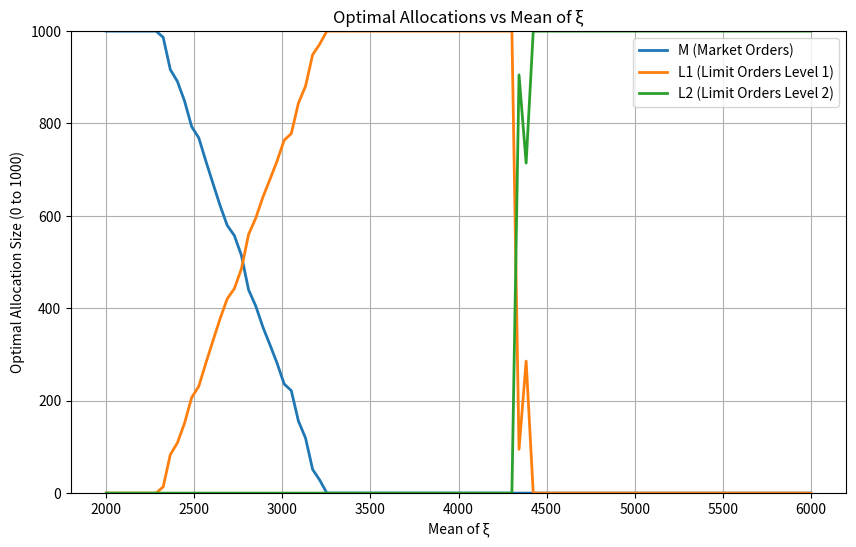

The matplotlib source for this figure:
#!/usr/bin/env python3
# -*- coding: utf-8 -*-
"""
Created on Wed Apr 23 15:34:11 2025

@author: jawclaes
"""

# THIS SCRIPT CREATES A PLOT FOR THE OPTIMAL SPLIT FOR 2PL FOR DIFFERENT MEAN_XI BASED ON MONTE CARLO SIMULATIONS
# USE PLOT_OPTIMALSPLIT_MEAN_XI_ANALYTICAL FOR SAME PLOT BUT FASTER AND ANALYTICAL


import numpy as np
import matplotlib.pyplot as plt
from scipy.stats import expon
from scipy.optimize import root_scalar
import sys

# Parameters
Q1 = 2000
Q2 = 1500
S = 1000
h = 0.02
r = 0.002
f = 0.003
theta = 0.0005
rho_u = 0.05
delta = 0.01
mean_psi = 0.4*Q2 # Fixed mean for psi
lambda_psi = 1 / mean_psi  # Rate parameter for psi
num_sim = 100000  # Number of simulations

# Function to compute optimal allocations for a given mean_xi
def compute_optimal(mean_xi):
    lambda_xi = 1 / mean_xi
    # Generate samples
    xi_samples = np.random.exponential(scale=mean_xi, size=num_sim)
    psi_samples = Q2 - np.random.exponential(scale=mean_psi, size=num_sim)
    sum_samples = xi_samples + psi_samples

    # Empirical CDF functions
    def F_xi(x):
        return np.mean(xi_samples <= x)
    
    def F_xi_psi(x):
        return np.mean(sum_samples <= x)

    # Compute thresholds from Proposition 4.5
    F_Q1_Q2_S = F_xi_psi(Q1 + Q2 + S)
    F_Q1_Q2 = F_xi_psi(Q1 + Q2)
    p = (2 * h + delta + f + r) / (h + delta + r + rho_u + theta)
    p_u_lower = -2
    #p_u_lower = (2 * h + delta + f + r) / F_Q1_Q2_S - (h + r + theta) if F_Q1_Q2_S > 0 else np.inf
    p_u_upper = 2
    #p_u_upper = (2 * h + delta + f + r) / F_Q1_Q2 - (h + r + theta) if F_Q1_Q2 > 0 else np.inf

    # Determine case based on rho_u
    if rho_u <= p_u_lower:
        M_star = 0
        L1_star = 0
        L2_star = S
    elif rho_u >= p_u_upper:
        M_star = S
        L1_star = 0
        L2_star = 0
    else:
        # Case (iii): Mixed allocation

        A = np.percentile(sum_samples, p * 100)
        M_star = S - A + Q1 + Q2
        M_star = max(0, min(S, M_star))  # Constrain M_star first

        # Solve for L1_star
        def g(L1):
            term1 = -(h + delta + r + rho_u + theta) * F_xi_psi(Q1 + Q2 + L1)
            term2 = (h + r + rho_u + theta) * F_xi(Q1 + L1)
            term3 = delta
            return term1 + term2 + term3

        try:
            sol = root_scalar(g, bracket=[0, S - M_star], method='brentq')
            L1_star = max(0, min(S - M_star, sol.root))  # Constrain root
            print(f"mean_xi={mean_xi}, L1_star={L1_star}")
        except ValueError:
            if g(0) > 0:
                L1_star = 0
            elif g(S) < 0:
                L1_star = S - M_star
            else:
                L1_star = 500
            #print(f"mean_xi={mean_xi}, No root, L1_star={L1_star}")

        L2_star = max(0, S - M_star - L1_star)

    return M_star, L1_star, L2_star

# Range of mean_xi to explore
mean_xi_range = np.linspace(2000, 6000, 100)

# Store results
M_values = []
L1_values = []
L2_values = []

# Compute optimal allocations for each mean_xi
for mean_xi in mean_xi_range:
    M, L1, L2 = compute_optimal(mean_xi)
    M_values.append(M)
    L1_values.append(L1)
    L2_values.append(L2)
    print(mean_xi)
    


# Plotting
plt.figure(figsize=(10, 6))
plt.plot(mean_xi_range, M_values, label='M (Market Orders)', linewidth=2)
plt.plot(mean_xi_range, L1_values, label='L1 (Limit Orders Level 1)', linewidth=2)
plt.plot(mean_xi_range, L2_values, label='L2 (Limit Orders Level 2)', linewidth=2)
plt.xlabel('Mean of ξ')
plt.ylabel('Optimal Allocation Size (0 to 1000)')
plt.title('Optimal Allocations vs Mean of ξ')
plt.legend()
plt.grid(True)
plt.ylim(0, 1000)  # Set y-axis range as requested
plt.show()

sys.exit()

# Plot g(L1) for specified mean_xi values
mean_xi_list = [3400, 4500, 4600, 6700]
L1_range = np.linspace(0, S, 100)  # Range of L1 values from 0 to S
plt.figure(figsize=(10, 6))

for mean_xi in mean_xi_list:
    lambda_xi = 1 / mean_xi
    # Generate samples for this mean_xi
    xi_samples = np.random.exponential(scale=mean_xi, size=num_sim)
    psi_samples = np.random.exponential(scale=mean_psi, size=num_sim)
    sum_samples = xi_samples + psi_samples

    # Empirical CDF functions
    def F_xi(x):
        return np.mean(xi_samples <= x)
    
    def F_xi_psi(x):
        return np.mean(sum_samples <= x)

    # Compute p for g(L1)
    p = (2 * h + delta + f + r) / (h + delta + r + rho_u + theta)

    # Compute g(L1) for each L1 in L1_range
    g_values = []
    for L1 in L1_range:
        term1 = -(h + delta + r + rho_u + theta) * F_xi_psi(Q1 + Q2 + L1)
        term2 = (h + r) * F_xi(Q1 + L1)
        term3 = delta - (rho_u + theta) + 2 * (rho_u + theta) * p
        g_values.append(term1 + term2 + term3)

    # Plot g(L1) for this mean_xi
    plt.plot(L1_range, g_values, label=f'mean_ξ = {mean_xi}', linewidth=2)

# Add a horizontal line at y=0 to show where g(L1) crosses zero
plt.axhline(y=0, color='black', linestyle='--', linewidth=1)
plt.xlabel('L1')
plt.ylabel('g(L1)')
plt.title('g(L1) for Different Mean Values of ξ')
plt.legend()
plt.grid(True)
plt.show()